Run: headless pygame with SDL's dummy video driver; simulated clock (each Clock.tick advances the game by its frame time, no real sleeping); random seed 0; keys injected as events and as key.get_pressed() state; no mouse input.
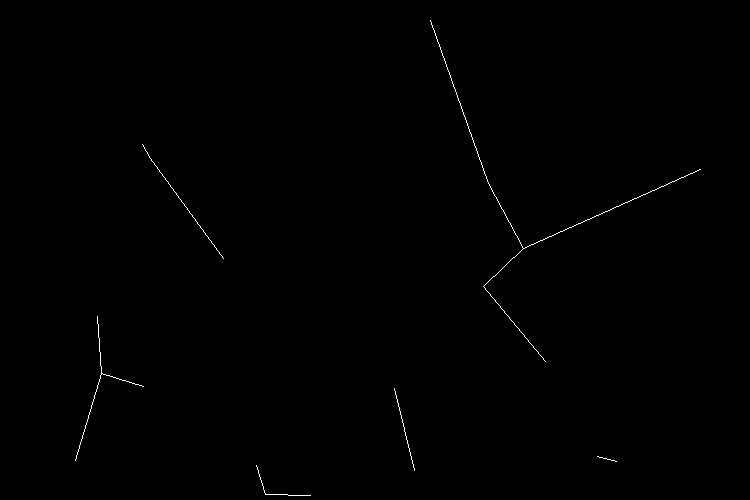
Frame 1 of 4 · flips 1–60 · no input
Frame 2 of 4 · flips 61–180 · tapped SPACE, RETURN · held RIGHT (→), D · screen unchanged from frame 1, image omitted
Frame 3 of 4 · flips 181–300 · held DOWN (↓), S · screen unchanged from frame 2, image omitted
Frame 4 of 4 · flips 301–420 · held LEFT (←), A, UP (↑), W · screen unchanged from frame 3, image omitted

The pygame program that drew these frames:

import pygame, math
from pygame.locals import *
pygame.init()
from random import randrange as rand

dist = lambda x1, y1, x2, y2: math.sqrt(((x1 - x2)**2) + ((y1 - y2)**2))
white = (255, 255, 255)

screen = pygame.display.set_mode((750, 500))
w = screen.get_width()
h = screen.get_height()

points = [(rand(w), rand(h)) for i in range(20)]

connections = []
for i in range(len(points) - 1):
    p1 = points[i]
    for j in range(i + 1, len(points)):
        p2 = points[j]
        connections.append([i, j, dist(p1[0], p1[1], p2[0], p2[1])])
connections.sort(key=lambda c:c[2])
final = []
done = set()
for c in connections:
    if c[0] not in done or c[1] not in done:
        done.add(c[0])
        done.add(c[1])
        final.append(c)
    if len(done) == len(points):
        break

while True:
    for arc in final:
        pygame.draw.line(screen, white, points[arc[0]][:2], points[arc[1]][:2])
    pygame.display.flip()
    for e in pygame.event.get():
        if e.type == QUIT:
            quit()
        elif e.type == KEYDOWN:
            if e.key == K_ESCAPE:
                exit()
